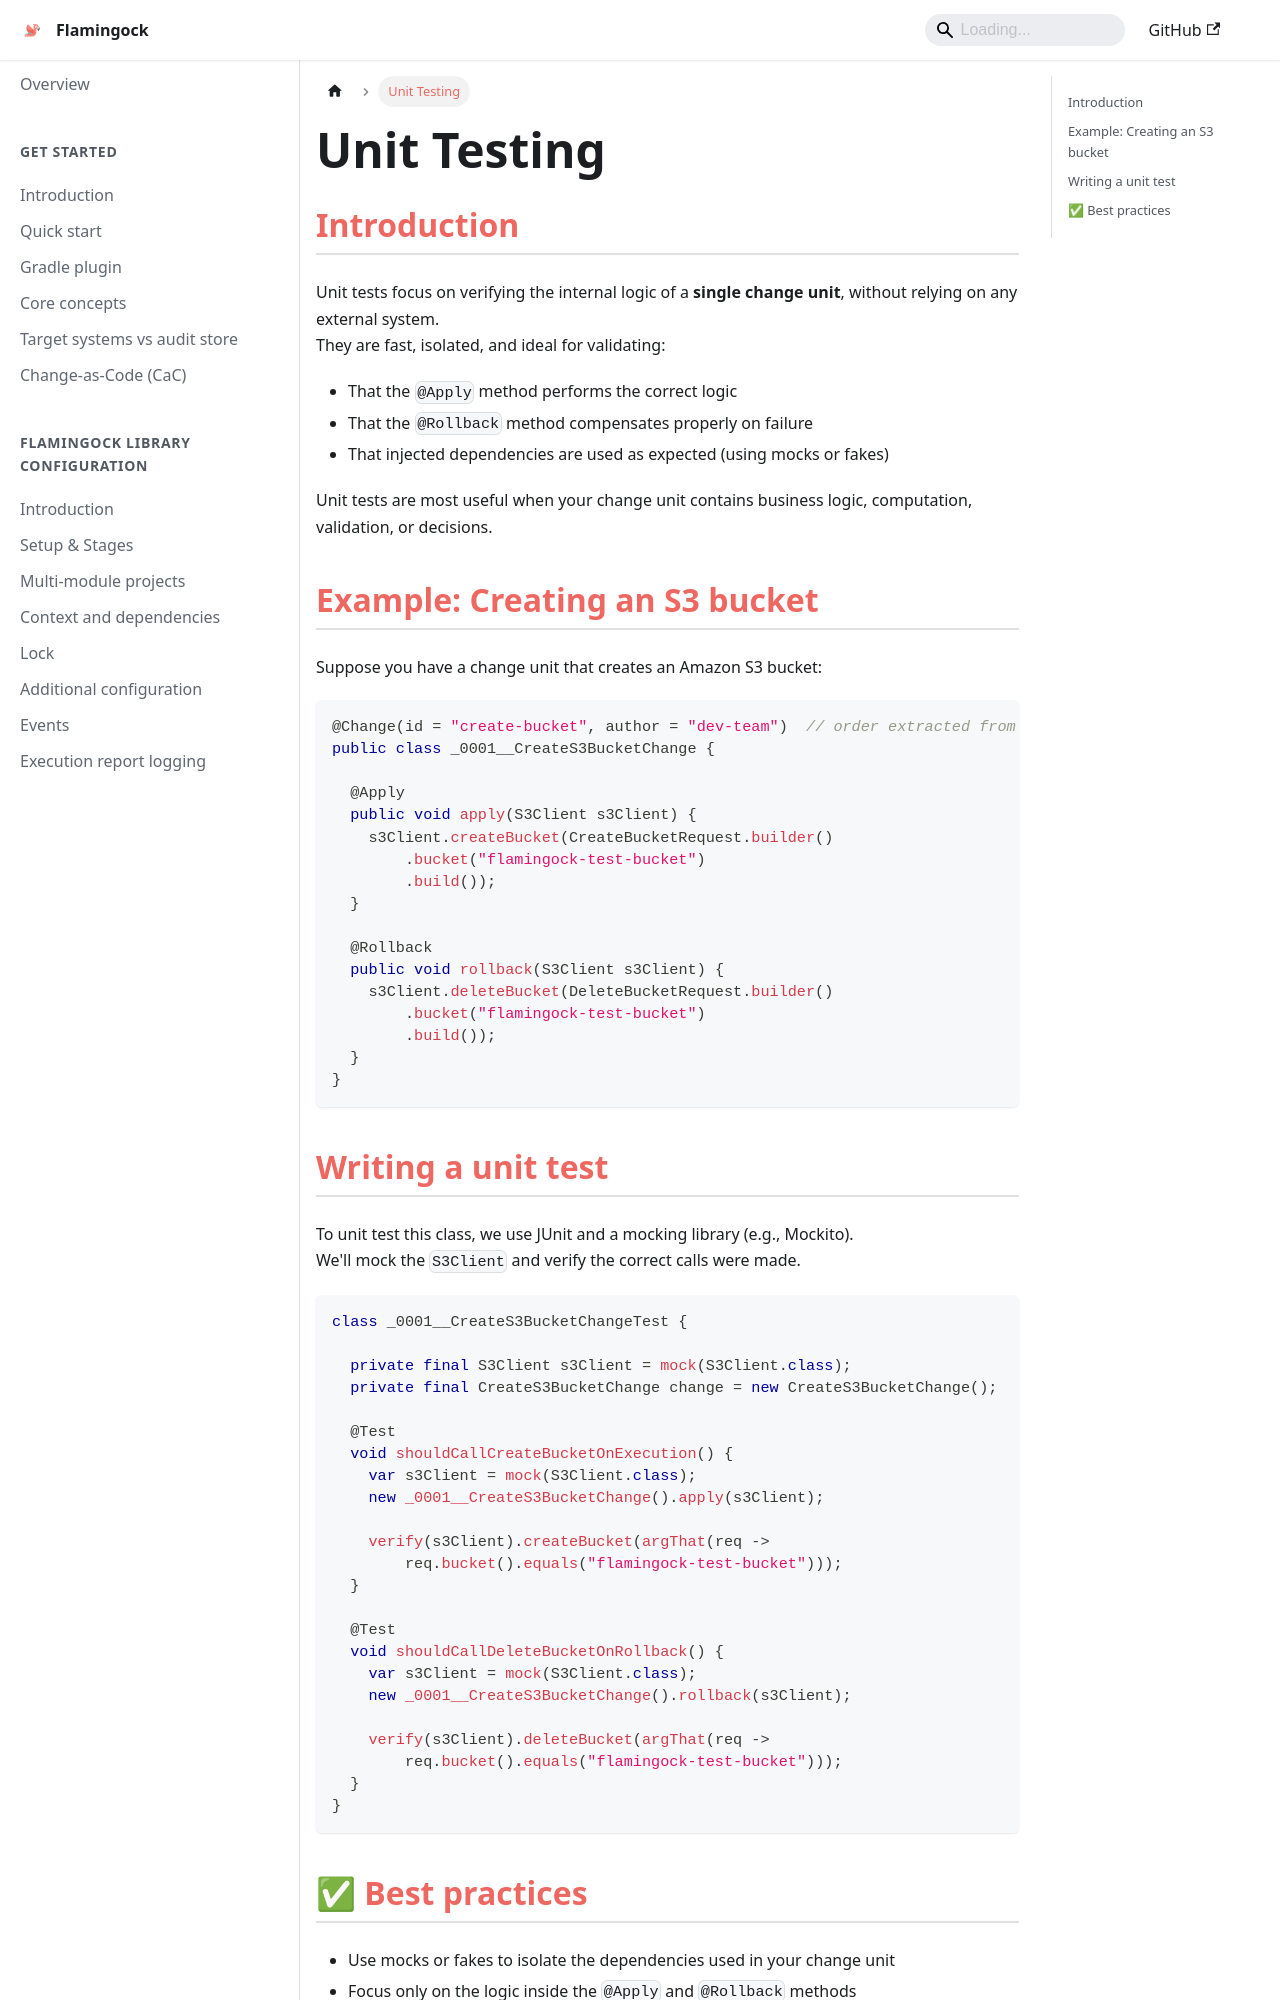

repository: flamingock/flamingock.github.io · page: testing/unit-testing.html · generator: docusaurus

---
title: Unit Testing
sidebar_position: 2
---

## Introduction

Unit tests focus on verifying the internal logic of a **single change unit**, without relying on any external system.  
They are fast, isolated, and ideal for validating:

- That the `@Apply` method performs the correct logic
- That the `@Rollback` method compensates properly on failure
- That injected dependencies are used as expected (using mocks or fakes)

Unit tests are most useful when your change unit contains business logic, computation, validation, or decisions.


## Example: Creating an S3 bucket

Suppose you have a change unit that creates an Amazon S3 bucket:

```java
@Change(id = "create-bucket", author = "dev-team")  // order extracted from filename
public class _0001__CreateS3BucketChange {

  @Apply
  public void apply(S3Client s3Client) {
    s3Client.createBucket(CreateBucketRequest.builder()
        .bucket("flamingock-test-bucket")
        .build());
  }

  @Rollback
  public void rollback(S3Client s3Client) {
    s3Client.deleteBucket(DeleteBucketRequest.builder()
        .bucket("flamingock-test-bucket")
        .build());
  }
}
```
